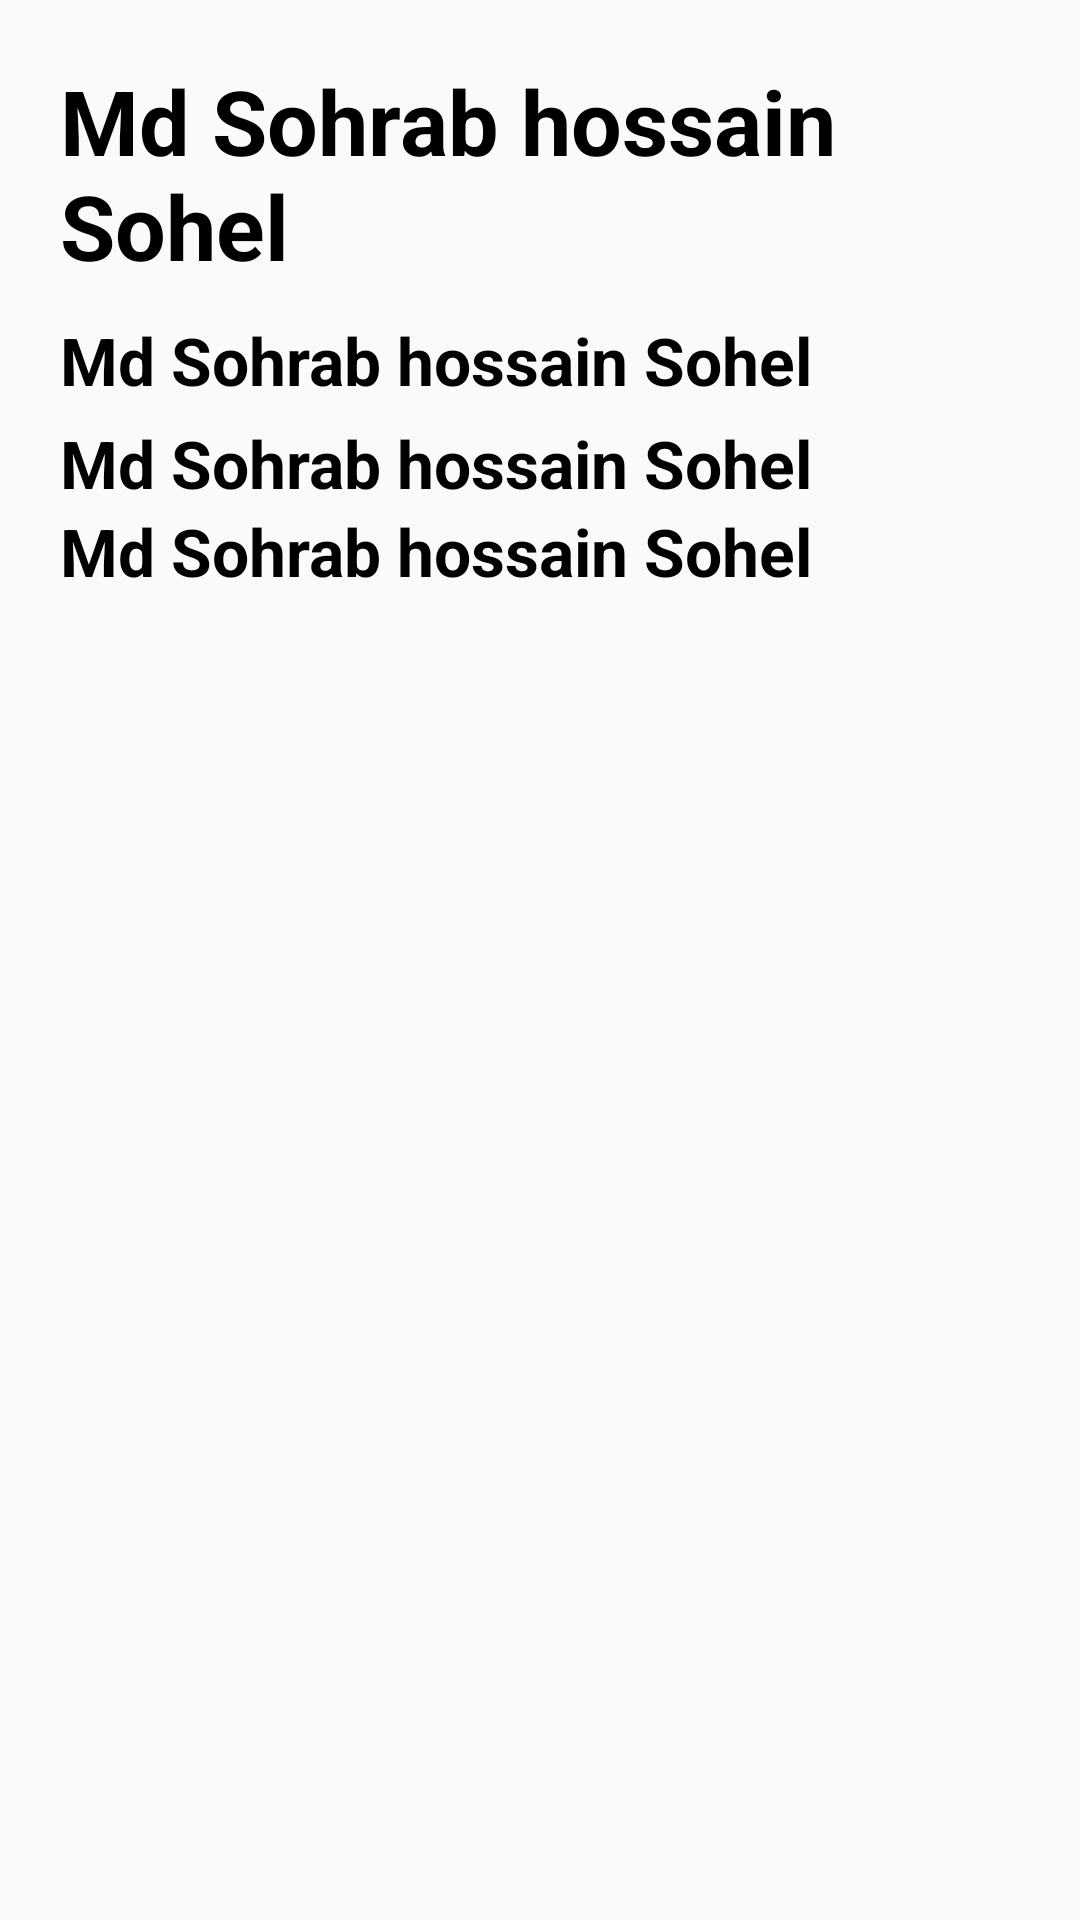

The Android layout XML behind this screen, and the referenced resources:
<!-- AndroidManifest.xml: application theme AppTheme -->
<!-- res/layout/activity_ayat_shower.xml -->
<?xml version="1.0" encoding="utf-8"?>
<LinearLayout xmlns:android="http://schemas.android.com/apk/res/android"
    xmlns:app="http://schemas.android.com/apk/res-auto"
    xmlns:tools="http://schemas.android.com/tools"
    android:layout_width="match_parent"
    android:orientation="vertical"
    android:padding="20dp"
    android:layout_height="match_parent"
    tools:context=".AyatShowerActivity">
    <TextView
        android:layout_width="match_parent"
        android:layout_height="wrap_content"
        android:id="@+id/ayat_arabicTextviewid"
        android:textSize="30sp"
        android:textStyle="bold"
        android:textColor="#000"
        android:text="Md Sohrab hossain Sohel"
        android:layout_marginBottom="10dp"
        />
    <TextView
        android:layout_width="match_parent"
        android:layout_height="wrap_content"
        android:id="@+id/ayat_banglaTranslateTextviewid"
        android:textSize="22sp"
        android:textStyle="bold"
        android:textColor="#000"
        android:text="Md Sohrab hossain Sohel"
        android:layout_marginBottom="5dp"
        />

    <TextView
        android:layout_width="match_parent"
        android:layout_height="wrap_content"
        android:id="@+id/ayat_banglaTextviewid"
        android:textSize="22sp"
        android:textStyle="bold"
        android:textColor="#000"
        android:text="Md Sohrab hossain Sohel"
        />
    <TextView
        android:layout_width="match_parent"
        android:layout_height="wrap_content"
        android:id="@+id/ayat_englishTextview"
        android:textSize="22sp"
        android:textStyle="bold"
        android:textColor="#000"
        android:text="Md Sohrab hossain Sohel"
        />

</LinearLayout>
<!-- resources referenced by this layout -->
<resources>
  <style name="AppTheme" parent="Theme.AppCompat.Light.DarkActionBar">
          
          <item name="colorPrimary">@color/colorPrimary</item>
          <item name="colorPrimaryDark">@color/colorPrimaryDark</item>
          <item name="colorAccent">@color/colorAccent</item>
      </style>
  <color name="colorPrimary">#072D99</color>
  <color name="colorPrimaryDark">#072D99</color>
  <color name="colorAccent">#D81B60</color>
</resources>
